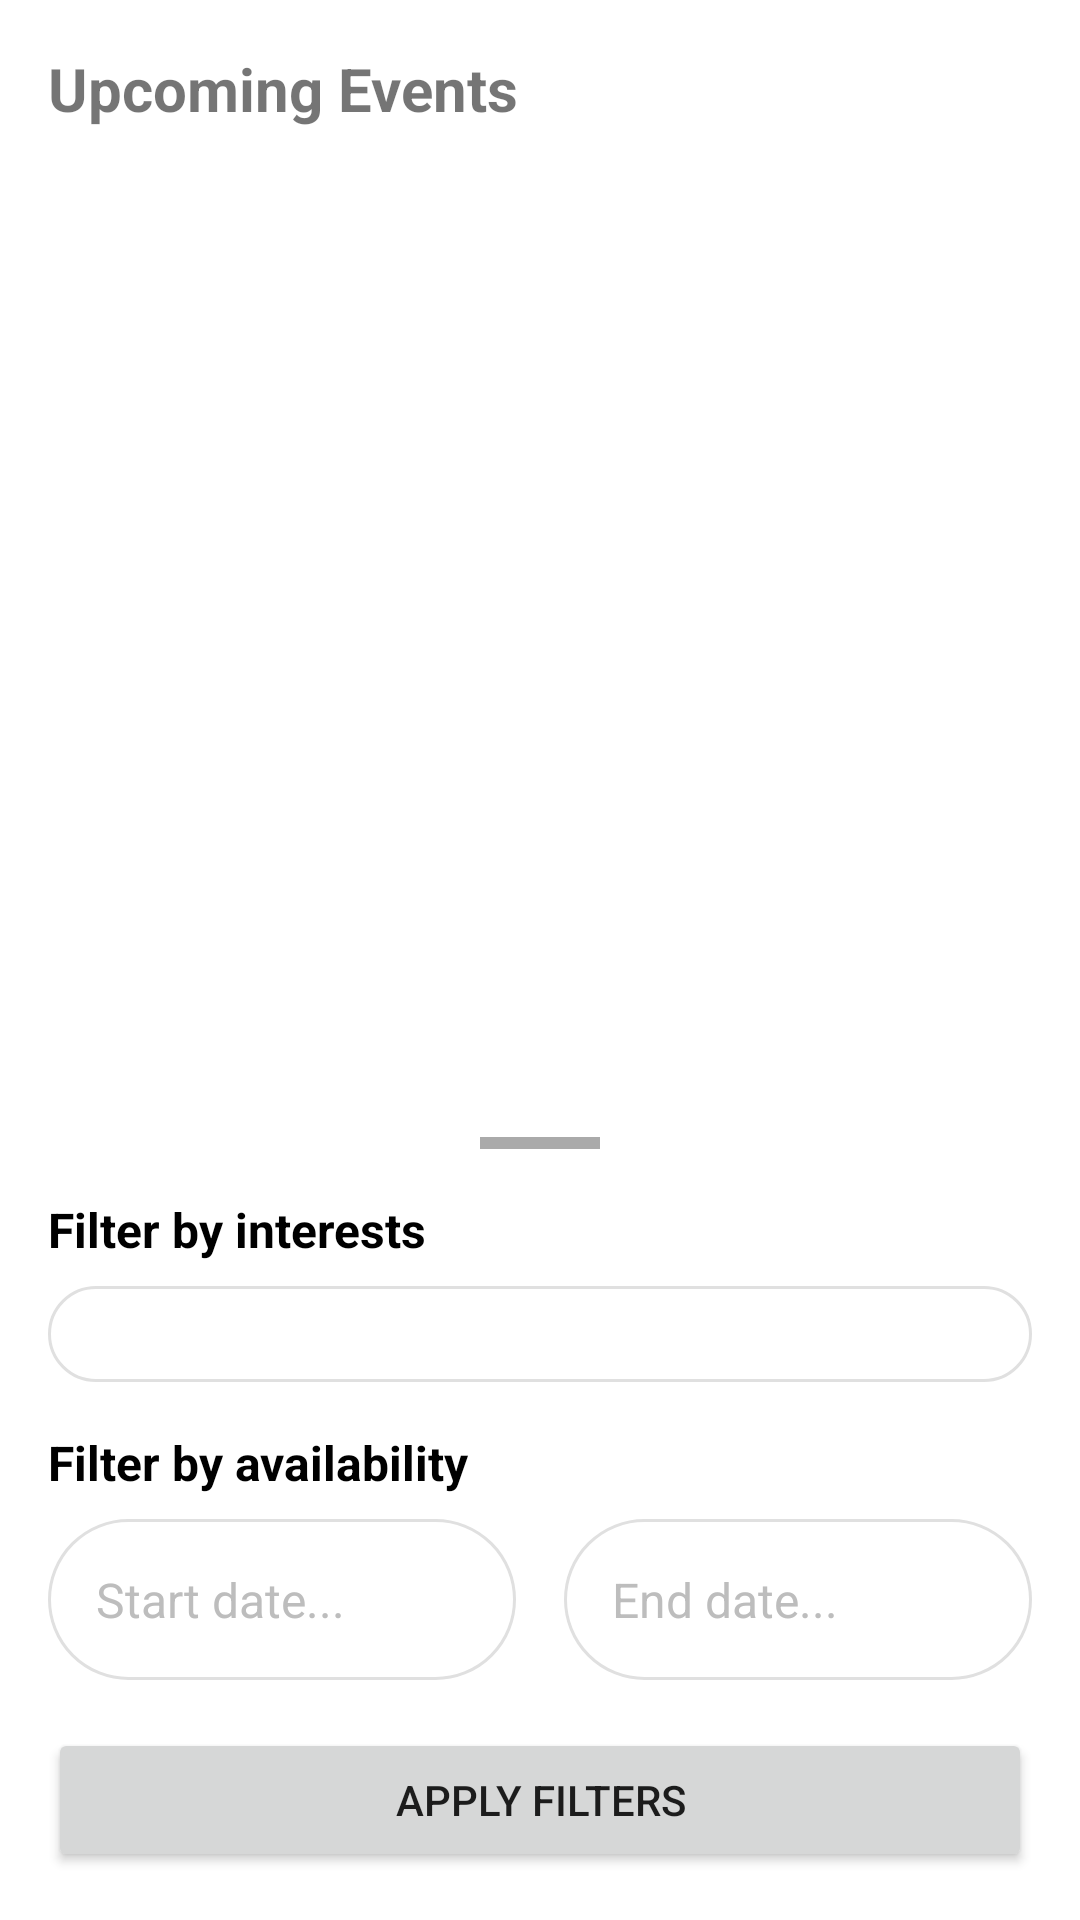

This screen was rendered from an Android layout file. Write that file and the resources it references.
<!-- AndroidManifest.xml: application theme Theme.FishyLottery -->
<!-- res/layout/fragment_browse_events.xml -->
<?xml version="1.0" encoding="utf-8"?>
<androidx.coordinatorlayout.widget.CoordinatorLayout xmlns:android="http://schemas.android.com/apk/res/android"
    android:layout_width="match_parent"
    android:layout_height="match_parent"
    xmlns:app="http://schemas.android.com/apk/res-auto"
    android:background="@drawable/light_blue_9"
    android:fillViewport="true">

    <LinearLayout
        android:layout_width="match_parent"
        android:layout_height="match_parent"
        android:orientation="vertical"
        android:padding="16dp">
        <TextView
            android:id="@+id/text_browse_events"
            android:layout_width="wrap_content"
            android:layout_height="wrap_content"
            android:text="@string/upcoming_events"
            android:textSize="20sp"
            android:textStyle="bold"
            android:paddingBottom="8dp"/>

        <androidx.recyclerview.widget.RecyclerView
            android:id="@+id/recycler_browse_events"
            android:layout_width="match_parent"
            android:layout_height="match_parent"
            android:clipToPadding="false"
            android:scrollbars="none"
            android:nestedScrollingEnabled="true"/>

    </LinearLayout>

    <LinearLayout
        android:id="@+id/bottom_sheet_filters"
        android:layout_width="match_parent"
        android:layout_height="wrap_content"
        android:orientation="vertical"
        android:background="@color/white"
        app:layout_behavior="com.google.android.material.bottomsheet.BottomSheetBehavior">

        <com.google.android.material.bottomsheet.BottomSheetDragHandleView
            android:layout_width="40dp"
            android:layout_height="4dp"
            android:layout_gravity="center"
            android:background="@android:color/darker_gray"
            android:layout_marginTop="8dp"/>

        
        <include layout="@layout/bottom_sheet_event_filters"/>

    </LinearLayout>
</androidx.coordinatorlayout.widget.CoordinatorLayout>
<!-- res/layout/bottom_sheet_event_filters.xml (included above) -->
<?xml version="1.0" encoding="utf-8"?>
<LinearLayout xmlns:android="http://schemas.android.com/apk/res/android"
    android:id="@+id/bottom_sheet_filters"
    android:layout_width="match_parent"
    android:layout_height="wrap_content"
    android:orientation="vertical"
    android:background="@drawable/img_13"
    android:padding="16dp">

    <TextView
        android:id="@+id/tvInterestsLabel"
        android:layout_width="wrap_content"
        android:layout_height="wrap_content"
        android:text="Filter by interests"
        android:textStyle="bold"
        android:textSize="16sp"
        android:textColor="@color/black"
        android:layout_marginBottom="8dp" />

    <Spinner
        android:id="@+id/spinnerInterests"
        android:layout_width="match_parent"
        android:layout_height="wrap_content"
        android:padding="16dp"
        android:background="@drawable/dropdown_background"
        android:spinnerMode="dropdown" />

    <TextView
        android:id="@+id/tvAvailabilityLabel"
        android:layout_width="wrap_content"
        android:layout_height="wrap_content"
        android:text="Filter by availability"
        android:textStyle="bold"
        android:textSize="16sp"
        android:textColor="@color/black"
        android:layout_marginTop="16dp"
        android:layout_marginBottom="8dp" />

    <LinearLayout
        android:layout_width="match_parent"
        android:layout_height="wrap_content"
        android:orientation="horizontal"
        android:weightSum="2">

        <EditText
            android:id="@+id/etStartDate"
            android:layout_width="0dp"
            android:layout_height="wrap_content"
            android:layout_weight="1"
            android:layout_marginEnd="8dp"
            android:background="@drawable/dropdown_background"
            android:hint="Start date..."
            android:padding="16dp"
            android:textSize="16sp"
            android:textColorHint="#BDBDBD" />

        <EditText
            android:id="@+id/etEndDate"
            android:layout_width="0dp"
            android:layout_height="wrap_content"
            android:layout_weight="1"
            android:layout_marginStart="8dp"
            android:background="@drawable/dropdown_background"
            android:hint="End date..."
            android:padding="16dp"
            android:textSize="16sp"
            android:textColorHint="#BDBDBD" />
    </LinearLayout>

    <Button
        android:id="@+id/buttonApplyFilters"
        android:layout_width="match_parent"
        android:layout_height="wrap_content"
        android:text="Apply Filters"
        android:layout_marginTop="16dp" />

</LinearLayout>
<!-- resources referenced by this layout -->
<resources>
  <color name="black">#FF000000</color>
  <color name="white">#FFFFFFFF</color>
  <!-- drawable dropdown_background (drawable) -->
  <?xml version="1.0" encoding="utf-8"?>
  <shape xmlns:android="http://schemas.android.com/apk/res/android"
      android:shape="rectangle">
      <solid android:color="#FFFFFF" />
      <corners android:radius="40dp" />
      <stroke
          android:width="1dp"
          android:color="#E0E0E0" />
  
  </shape>
  <string name="upcoming_events">Upcoming Events</string>
  <style name="Theme.FishyLottery" parent="Theme.MaterialComponents.DayNight.NoActionBar">
          
          <item name="colorPrimary">@color/colorPrimary</item>
          <item name="colorPrimaryVariant">@color/purple_700</item>
          <item name="colorOnPrimary">@color/white</item>
          
          <item name="colorSecondary">@color/teal_200</item>
          <item name="colorSecondaryVariant">@color/teal_700</item>
          <item name="colorOnSecondary">@color/black</item>
          
          <item name="android:statusBarColor">?attr/colorPrimaryVariant</item>
          
          <item name="colorControlNormal">@color/white</item>
      </style>
  <color name="colorPrimary">#00B4D8</color>
  <color name="purple_700">#FF3700B3</color>
  <color name="teal_200">#FF03DAC5</color>
  <color name="teal_700">#FF018786</color>
</resources>
